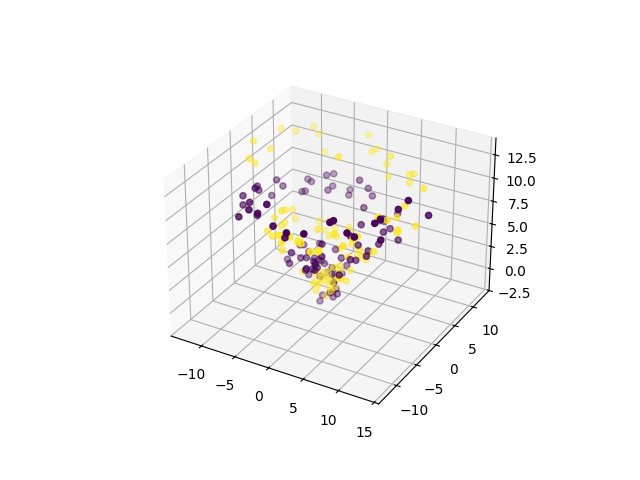

The table this chart was drawn from, first rows:
0, 1, 2, class
-1.275, -0.2062, -1.454, 0
-1.014, -0.6147, 1.566, 0
0.6012, -0.1668, 0.006459, 0
-0.7936, -0.3637, -0.6176, 0
0.3219, -0.3534, -0.1119, 0
1.745, -0.9229, 0.3315, 0
0.505, 0.3056, 0.7564, 0
-0.1398, 0.9018, 2.075, 0
0.6482, -0.1108, 1.079, 0
0.4128, 0.2487, -0.8114, 0
0.7843, 0.3588, 0.1626, 0
1.7, 0.127, 3.878, 0
0.4296, 0.6614, 1.645, 0
1.7, 1.467, 2.506, 0
0.04582, 0.5315, 1.5, 0
-1.313, 1.675, 0.9998, 0
1.158, 1.187, 1.598, 0
-1.308, 0.9605, 2.273, 0
-2.446, 2.066, 1.871, 0
0.294, 1.032, 4.138, 0
-2.751, 1.017, 1.984, 0
-3.064, 2.39, 1.716, 0
-3.12, 0.1271, 3.52, 0
-2.7, 2.052, 3.758, 0
-2.195, -0.02343, 3.073, 0
-5.556, -1.123, 2.631, 0
-2.425, -1.02, 1.59, 0
-3.787, -0.9037, 4.526, 0
-3.628, -0.2959, 4.336, 0
-1.615, -1.172, 3.285, 0
-2.801, -2.296, 3.862, 0
-2.357, -1.67, 3.731, 0
-2.504, -4.925, 5.528, 0
-1.407, -3.403, 3.255, 0
-0.2111, -3.702, 3.758, 0
-3.411, -3.992, 3.798, 0
0.3258, -5.972, 4.849, 0
1.318, -5.611, 4.747, 0
0.9856, -4.944, 5.004, 0
0.5575, -3.808, 4.158, 0
0.775, -3.019, 6.414, 0
4.583, -5.185, 4.796, 0
2.278, -5.522, 6.4, 0
5.069, -3.275, 8.283, 0
4.63, -1.237, 4.799, 0
6.646, -2.092, 6.02, 0
4.986, -3.183, 5.72, 0
4.221, 0.7135, 7.794, 0
5.985, -0.5349, 5.84, 0
4.869, -1.106, 6.444, 0
8.743, 2.143, 6.551, 0
6.923, 0.4421, 6.383, 0
6.971, 1.501, 7.28, 0
6.775, 3.545, 6.812, 0
5.142, 3.683, 7.288, 0
5.229, 4.521, 7.174, 0
4.922, 5.256, 6.564, 0
5.946, 6.897, 6.993, 0
2.436, 4.397, 7.862, 0
2.017, 7.252, 7.985, 0
... 140 more rows
